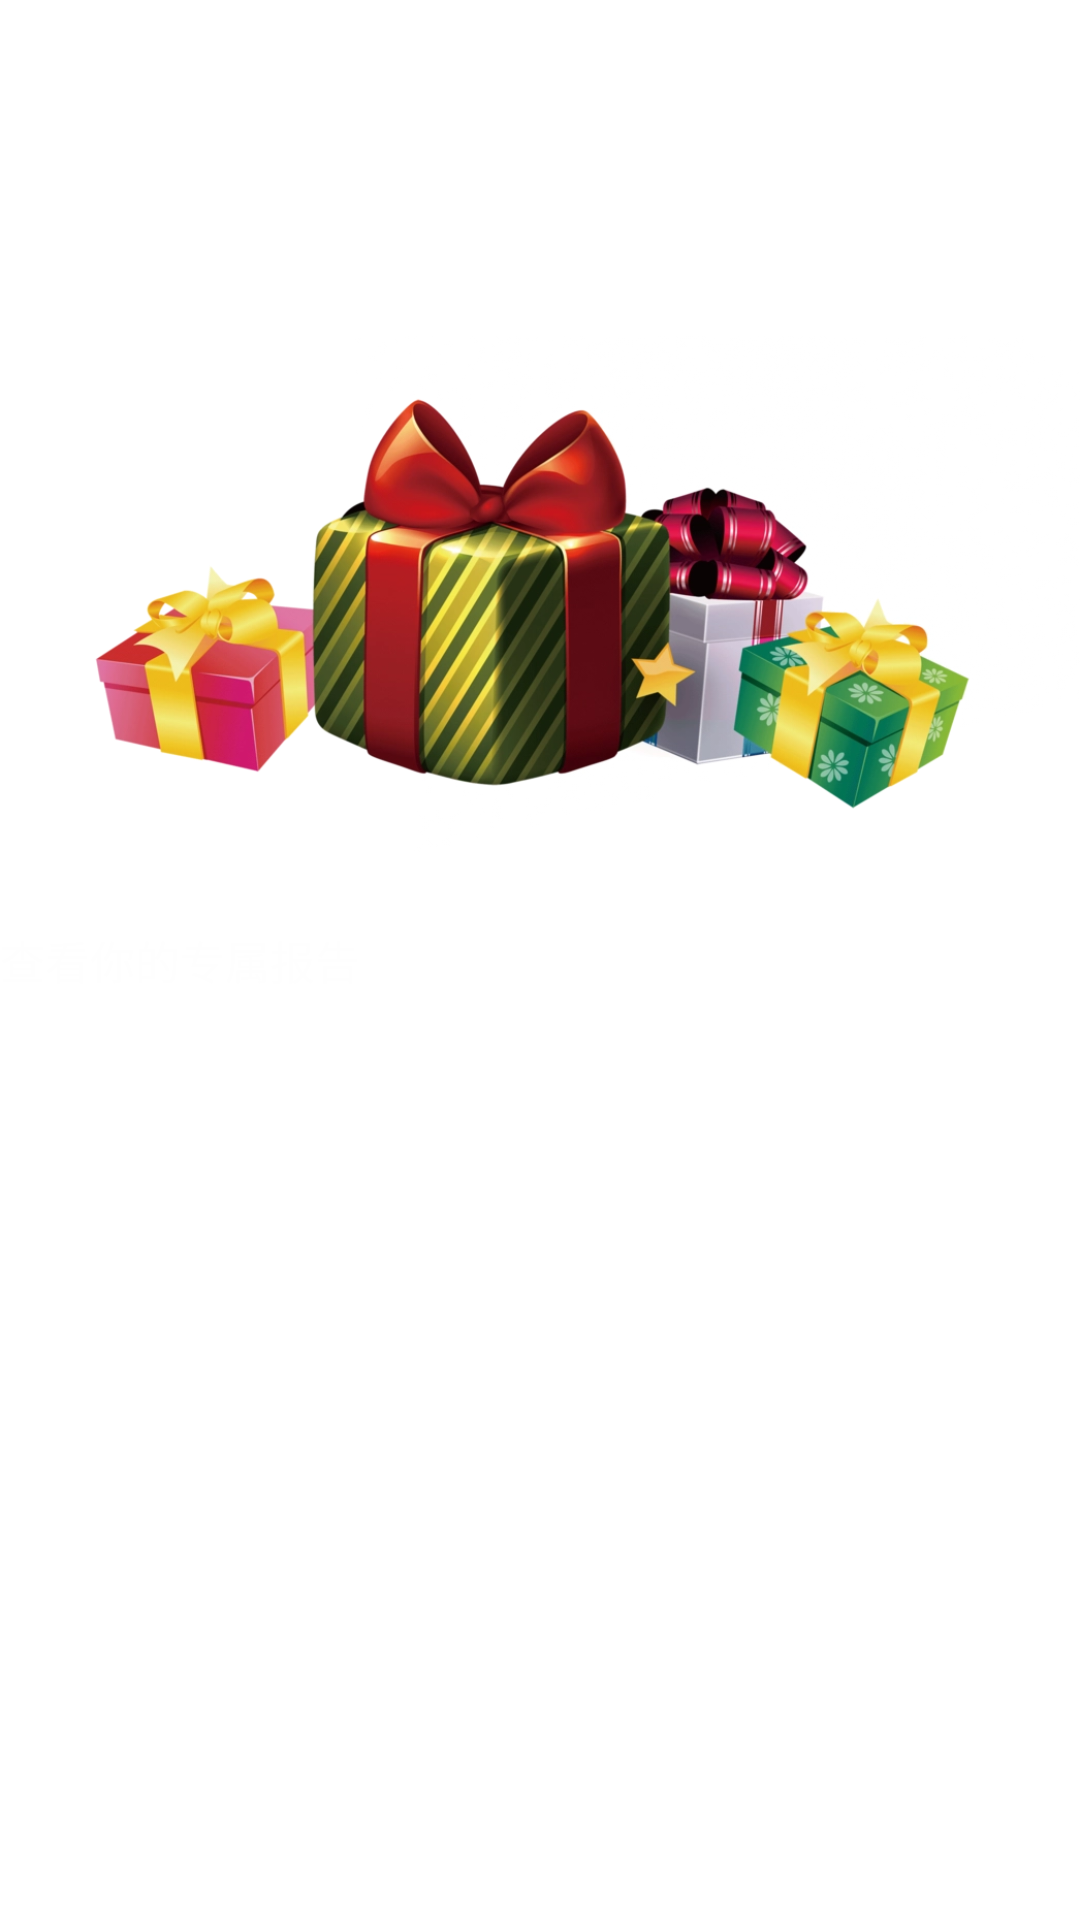

This screen was rendered from an Android layout file. Write that file and the resources it references.
<!-- AndroidManifest.xml: application theme Theme.AIPainting -->
<!-- res/layout/fragment_analyse_cv.xml -->
<?xml version="1.0" encoding="utf-8"?>
<LinearLayout

    xmlns:android="http://schemas.android.com/apk/res/android"
    xmlns:app="http://schemas.android.com/apk/res-auto"
    xmlns:tools="http://schemas.android.com/tools"
    android:layout_width="match_parent"
    android:layout_height="match_parent"
    android:orientation="vertical"
    tools:context=".fragment.TextFragment">

        <LinearLayout
            android:layout_width="match_parent"
            android:layout_height="112dp">
                
                
                
                
                
                
                
        </LinearLayout>
        <LinearLayout
            android:layout_width="match_parent"
            android:layout_height="wrap_content"
            android:orientation="vertical"
            android:gravity="center">

                <ImageView

                    android:layout_width="match_parent"
                    android:layout_height="match_parent"
                    android:layout_gravity="center_vertical"
                    android:adjustViewBounds="true"
                    android:scaleType="fitXY"
                    android:src="@mipmap/gift"
                    android:textAppearance="@style/TextAppearance.AppCompat.Medium"
                    android:textStyle="normal" />
                <Button
                    android:id="@+id/toast"
                    android:text="查看你的专属报告"
                    android:textSize="15sp"
                    android:textColor="@color/colorLight"
                    android:layout_marginTop="25dp"
                    android:background="@drawable/bg_btn_theme_circle"
                    android:layout_width="match_parent"
                    android:layout_height="40dp" />
        </LinearLayout>
</LinearLayout>
<!-- resources referenced by this layout -->
<resources>
  <color name="colorLight">#FEFEFE</color>
  <!-- mipmap gift: webp bitmap (mipmap-xxhdpi, 157500 bytes) -->
  <style name="Theme.AIPainting" parent="Theme.MaterialComponents.DayNight.DarkActionBar.Bridge">
          
          <item name="colorPrimary">@color/yellow</item>
          <item name="colorPrimaryVariant">@color/yellow</item>
          <item name="colorOnPrimary">@color/white</item>
          
          <item name="colorSecondary">@color/teal_200</item>
          <item name="colorSecondaryVariant">@color/teal_700</item>
          <item name="colorOnSecondary">@color/black</item>
          
          <item name="android:statusBarColor">?attr/colorPrimaryVariant</item>
          
      </style>
  <color name="yellow">#FADF02</color>
  <color name="white">#FFFFFFFF</color>
  <color name="teal_200">#FF03DAC5</color>
  <color name="teal_700">#FF018786</color>
  <color name="black">#FF000000</color>
</resources>
